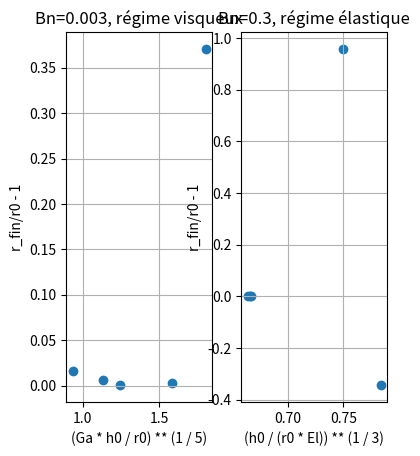

Generate this figure with matplotlib:
import numpy as np
import matplotlib.pyplot as plt

## Régimes visqueux et élastique
tau0 = 0

# Modèle de Kelvin Voigt


def r_fin(h0=0.1, r0=0.1, rho=1e3, k=40, G=50.0, dt=1e-3, N=2 * 10**3):
    M = 0  # car dam break sans compression supplémentaire
    sigma = 0  # négligé

    g = 9.81  # m/s2

    # Initialisation
    R = np.zeros(N + 1)
    R[0] = r0
    U = np.zeros(N + 1)
    Gamma = np.zeros(N + 1)

    # Itération
    for i in range(N):
        R[i + 1] = dt * U[i] + R[i]
        tauT = (
            k * U[i] * (R[i] / r0) ** 2 / h0
            + tau0
            + G * Gamma[i]
            - rho * g * h0 * (r0 / R[i]) ** 2
            - M * g / (np.pi * R[i])
            + sigma * r0 * (r0 / R[i] - 1)
        )
        Gamma[i + 1] = dt * U[i] * (R[i] / r0) ** 2 / h0 + Gamma[i]
        U[i + 1] = -dt * (R[i] / r0) ** 2 / (rho * h0) * tauT + U[i]

    # Sortie
    uc = h0 * (rho * g * h0 - tau0 - G * R[-1] ** 3 / (h0 * r0**2)) / k
    Ga = rho * g * h0 / (k * uc / h0)
    x1 = (Ga * h0 / r0) ** (1 / 5)

    """
    Bn = tau0 / (rho * g * h0)
    x2 = (h0 / (r0 * Bn)) ** (1 / 3)
    """

    El = G * R[-1] ** 3 / (rho * g * (h0 * r0) ** 2)
    x2 = (h0 / (r0 * El)) ** (1 / 3)

    y = R[-1] / r0 - 1

    return x1, x2, y, U[-1]


## R final pour différents k à Bn fixé, pour les deux régimes


def h0_G(h0, El, rho=1e3, g=9.81, r0=0.1):
    return El * rho * g * h0**2 / r0


H0 = [0.05, 0.1, 0.15, 0.5, 1.0]
Sim_visc = np.zeros((len(H0), 4))
Sim_elas = np.zeros((len(H0), 4))

for n, h0 in enumerate(H0):
    Sim_visc[n] = r_fin(h0=h0, G=h0_G(h0, 0.03))
    Sim_elas[n] = r_fin(h0=h0, G=h0_G(h0, 0.3))


print(Sim_visc, Sim_elas)

plt.figure()
plt.subplot(1, 3, 1)
plt.scatter(Sim_visc[:, 0], Sim_visc[:, 3])
plt.title("Bn=0.003, régime visqueux")
plt.xlabel("(Ga * h0 / r0) ** (1 / 5)")
plt.ylabel("r_fin/r0 - 1")
plt.grid()

plt.subplot(1, 3, 2)
plt.scatter(Sim_elas[:, 2], Sim_elas[:, 3])
plt.title("Bn=0.3, régime élastique")
plt.xlabel("(h0 / (r0 * El)) ** (1 / 3)")
plt.ylabel("r_fin/r0 - 1")
plt.grid()
plt.show()
